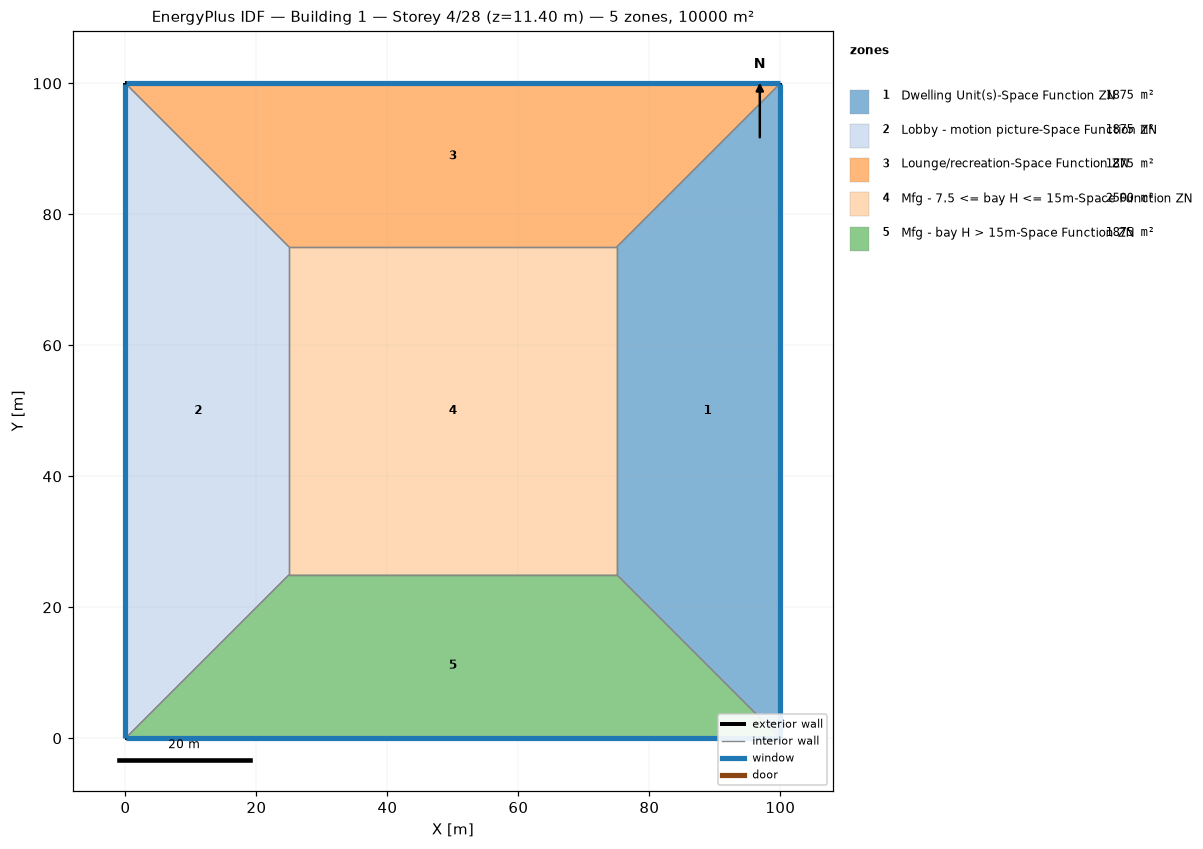
=== STOREY PLAN SPEC (per zone: floor XY polygon, exterior-wall plan segments, windows/doors) ===
zone 1: Dwelling Unit(s)-Space Function ZN  (1875.0 m²)
  floor: (100.00, 100.00) (100.00, 0.00) (75.00, 25.00) (75.00, 75.00)
  exterior wall: (100.00, 0.00) – (100.00, 100.00)  [100.0 m]
    window: (100.00, 0.03) – (100.00, 99.97)  [95.0 m²]
  interior walls: 3
zone 2: Lobby - motion picture-Space Function ZN  (1875.0 m²)
  floor: (0.00, 0.00) (0.00, 100.00) (25.00, 75.00) (25.00, 25.00)
  exterior wall: (0.00, 100.00) – (0.00, 0.00)  [100.0 m]
    window: (0.00, 99.97) – (0.00, 0.03)  [95.0 m²]
  interior walls: 3
zone 3: Lounge/recreation-Space Function ZN  (1875.0 m²)
  floor: (0.00, 100.00) (100.00, 100.00) (75.00, 75.00) (25.00, 75.00)
  exterior wall: (100.00, 100.00) – (0.00, 100.00)  [100.0 m]
    window: (99.97, 100.00) – (0.03, 100.00)  [95.0 m²]
  interior walls: 3
zone 4: Mfg - 7.5 <= bay H <= 15m-Space Function ZN  (2500.0 m²)
  floor: (25.00, 25.00) (25.00, 75.00) (75.00, 75.00) (75.00, 25.00)
  interior walls: 4
zone 5: Mfg - bay H > 15m-Space Function ZN  (1875.0 m²)
  floor: (100.00, 0.00) (0.00, 0.00) (25.00, 25.00) (75.00, 25.00)
  exterior wall: (0.00, 0.00) – (100.00, 0.00)  [100.0 m]
    window: (0.03, 0.00) – (99.97, 0.00)  [95.0 m²]
  interior walls: 3

=== DERIVED (storey summary) ===
Building: Building 1
Storey: 4 of 28  (floor level z = 11.40 m)
Storey gross floor area: 10000.0 m²
Zones on this storey: 5
  - Dwelling Unit(s)-Space Function ZN: floor 1875.0 m²; exterior wall 100.0 m (380.0 m²); 1 window(s) 95.0 m²; WWR 25.0%
  - Lobby - motion picture-Space Function ZN: floor 1875.0 m²; exterior wall 100.0 m (380.0 m²); 1 window(s) 95.0 m²; WWR 25.0%
  - Lounge/recreation-Space Function ZN: floor 1875.0 m²; exterior wall 100.0 m (380.0 m²); 1 window(s) 95.0 m²; WWR 25.0%
  - Mfg - 7.5 <= bay H <= 15m-Space Function ZN: floor 2500.0 m²
  - Mfg - bay H > 15m-Space Function ZN: floor 1875.0 m²; exterior wall 100.0 m (380.0 m²); 1 window(s) 95.0 m²; WWR 25.0%
Zone adjacency (shared interzone walls):
  - Dwelling Unit(s)-Space Function ZN ↔ Lounge/recreation-Space Function ZN
  - Dwelling Unit(s)-Space Function ZN ↔ Mfg - 7.5 <= bay H <= 15m-Space Function ZN
  - Dwelling Unit(s)-Space Function ZN ↔ Mfg - bay H > 15m-Space Function ZN
  - Lobby - motion picture-Space Function ZN ↔ Lounge/recreation-Space Function ZN
  - Lobby - motion picture-Space Function ZN ↔ Mfg - 7.5 <= bay H <= 15m-Space Function ZN
  - Lobby - motion picture-Space Function ZN ↔ Mfg - bay H > 15m-Space Function ZN
  - Lounge/recreation-Space Function ZN ↔ Mfg - 7.5 <= bay H <= 15m-Space Function ZN
  - Mfg - 7.5 <= bay H <= 15m-Space Function ZN ↔ Mfg - bay H > 15m-Space Function ZN